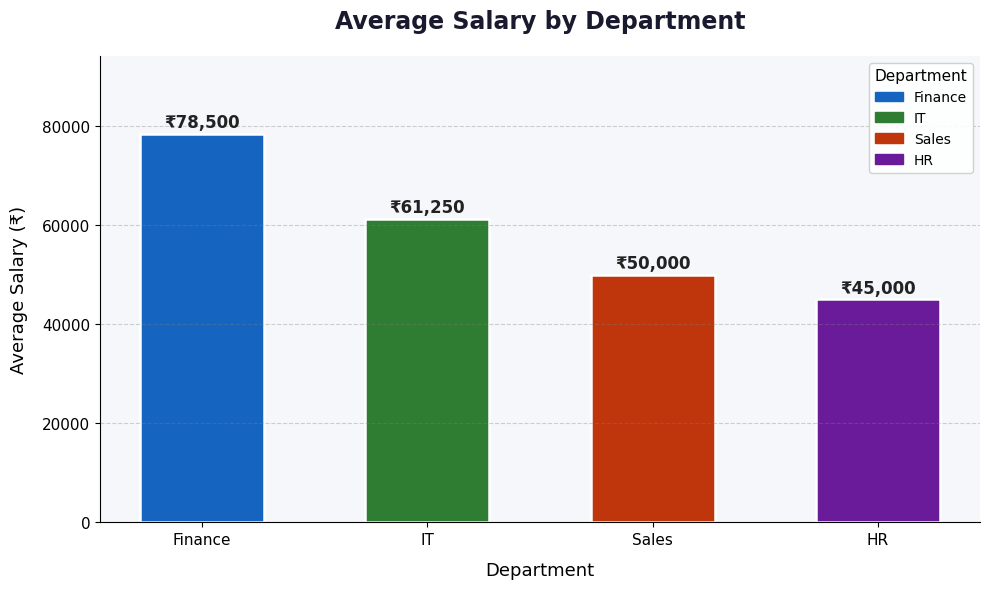
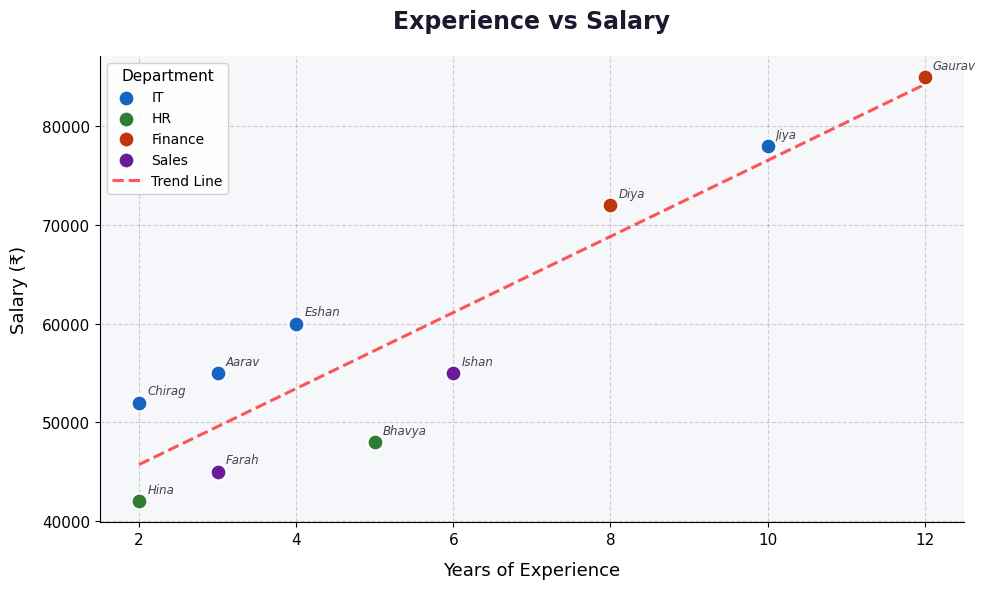
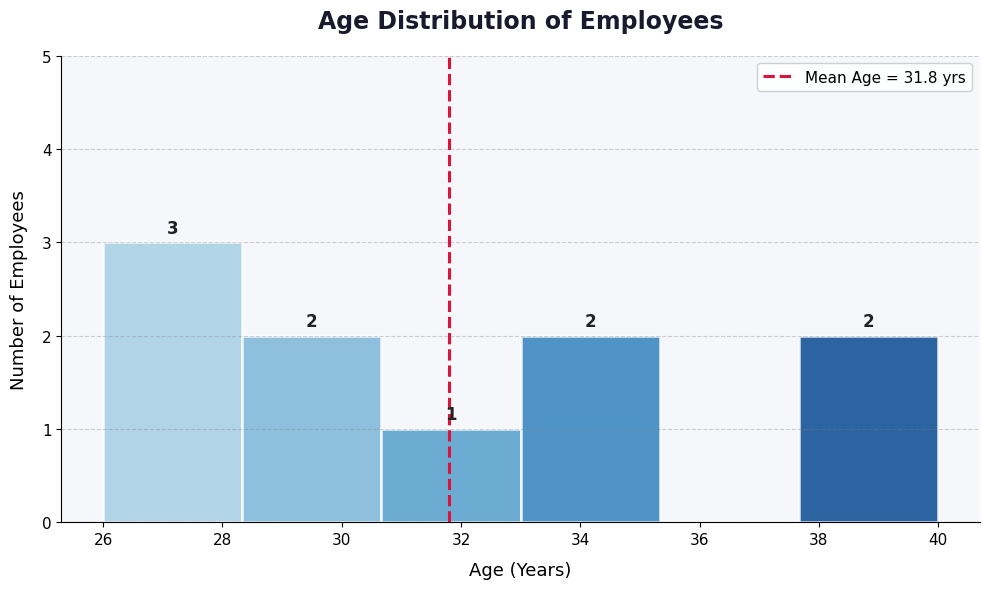

Write Python code to recreate these figures, in order.
# ─────────────────────────────────────────────────────────────────
# TASK 2 — Library Imports
# ─────────────────────────────────────────────────────────────────
import numpy as np
import pandas as pd
import matplotlib.pyplot as plt
import matplotlib.patches as mpatches
from scipy import stats
import warnings
warnings.filterwarnings('ignore')

# Global plot style settings
plt.rcParams['figure.figsize']   = (10, 6)
plt.rcParams['font.family']      = 'DejaVu Sans'
plt.rcParams['axes.spines.top']  = False
plt.rcParams['axes.spines.right']= False

print("✅ All libraries imported successfully!")
print(f"   NumPy  version : {np.__version__}")
print(f"   Pandas version : {pd.__version__}")


# ─────────────────────────────────────────────────────────────────
# Task 2.1 — NumPy Statistical Verification
# ─────────────────────────────────────────────────────────────────
marks = np.array([72, 85, 90, 65, 78, 92, 68, 75, 88, 80])

np_mean     = np.mean(marks)
np_median   = np.median(marks)
np_range    = int(np.max(marks) - np.min(marks))
np_variance = np.var(marks, ddof=1)      # sample variance
np_std      = np.std(marks, ddof=1)      # sample standard deviation

print("=" * 52)
print("    STATISTICAL ANALYSIS — STUDENT MARKS")
print("=" * 52)
print(f"  Dataset  : {marks.tolist()}")
print(f"  n        : {len(marks)} observations")
print("-" * 52)
print(f"  Mean     : {np_mean:.4f}")
print(f"  Median   : {np_median:.4f}")
print(f"  Range    : {np_range}")
print(f"  Variance : {np_variance:.4f}  (sample, ddof=1)")
print(f"  Std Dev  : {np_std:.4f}  (sample, ddof=1)")
print("=" * 52)


# ─────────────────────────────────────────────────────────────────
# Task 2.2 — Create Employee DataFrame
# ─────────────────────────────────────────────────────────────────
data = {
    'EmpID'     : ['E01','E02','E03','E04','E05',
                   'E06','E07','E08','E09','E10'],
    'Name'      : ['Aarav','Bhavya','Chirag','Diya','Eshan',
                   'Farah','Gaurav','Hina','Ishan','Jiya'],
    'Department': ['IT','HR','IT','Finance','IT',
                   'Sales','Finance','HR','Sales','IT'],
    'Age'       : [28, 32, 26, 35, 30, 29, 40, 27, 33, 38],
    'Salary'    : [55000, 48000, 52000, 72000, 60000,
                   45000, 85000, 42000, 55000, 78000],
    'Experience': [3, 5, 2, 8, 4, 3, 12, 2, 6, 10]
}

df = pd.DataFrame(data)
df.to_csv('employees.csv', index=False)

print("✅ DataFrame created  |  employees.csv saved")
print(f"   Shape: {df.shape[0]} rows × {df.shape[1]} columns")


print("── df.head() — First 5 Rows ──")
df.head()


print("── df.describe() — Statistical Summary ──")
df.describe()


# ─────────────────────────────────────────────────────────────────
# groupby() — Average Salary per Department
# ─────────────────────────────────────────────────────────────────
avg_dept = (df.groupby('Department')['Salary']
              .mean()
              .reset_index()
              .rename(columns={'Salary': 'Avg Salary'})
              .sort_values('Avg Salary', ascending=False))
avg_dept['Avg Salary'] = avg_dept['Avg Salary'].round(2)

print("── Average Salary by Department ──")
print(avg_dept.to_string(index=False))


experienced = df[df['Experience'] > 5].reset_index(drop=True)
print("── Employees with Experience > 5 Years ──")
experienced


sorted_df = df.sort_values('Salary', ascending=False).reset_index(drop=True)
print("── DataFrame Sorted by Salary (Descending) ──")
sorted_df


top3 = df.nlargest(3, 'Salary')[['Name','Department','Salary','Experience']].reset_index(drop=True)
top3.index = top3.index + 1
print("── Top 3 Employees by Salary ──")
top3


df['salary_per_year_exp'] = (df['Salary'] / df['Experience']).round(2)
print("── DataFrame with 'salary_per_year_exp' Column ──")
df[['EmpID','Name','Department','Salary','Experience','salary_per_year_exp']]


# ─────────────────────────────────────────────────────────────────
# Task 3.1 — Hypothesis Testing using SciPy (Verification)
# ─────────────────────────────────────────────────────────────────
working_hours = np.array([7.5, 8.2, 7.8, 9.0, 8.5, 7.2, 8.8, 9.1, 7.4, 8.0])
mu_0   = 8.0
alpha  = 0.05
n      = len(working_hours)

sample_mean   = np.mean(working_hours)
sample_std    = np.std(working_hours, ddof=1)
df_t          = n - 1
se            = sample_std / np.sqrt(n)
t_stat_manual = (sample_mean - mu_0) / se

t_stat_scipy, p_value = stats.ttest_1samp(working_hours, popmean=mu_0)
t_critical            = stats.t.ppf(1 - alpha / 2, df=df_t)

print("=" * 62)
print("          ONE-SAMPLE t-TEST — WORKING HOURS")
print("=" * 62)
print(f"  H₀: μ = {mu_0} hours  |  H₁: μ ≠ {mu_0} hours")
print("-" * 62)
print(f"  Sample Size (n)         : {n}")
print(f"  Sample Mean (x̄)         : {sample_mean:.4f} hours")
print(f"  Sample Std Dev (s)      : {sample_std:.4f}")
print(f"  Standard Error (SE)     : {se:.4f}")
print(f"  Degrees of Freedom (df) : {df_t}")
print("-" * 62)
print(f"  t-Statistic (manual)    : {t_stat_manual:.4f}")
print(f"  t-Statistic (SciPy)     : {t_stat_scipy:.4f}")
print(f"  t-Critical (±, α=0.05)  : ±{t_critical:.4f}")
print(f"  p-Value                 : {p_value:.4f}")
print("-" * 62)
if abs(t_stat_scipy) > t_critical:
    print("  DECISION   : ❌ REJECT H₀")
    print("  CONCLUSION : Significant evidence that μ ≠ 8 hours.")
else:
    print("  DECISION   : ✅ FAIL TO REJECT H₀")
    print("  CONCLUSION : Insufficient evidence that μ ≠ 8 hours.")
    print(f"               p-value ({p_value:.4f}) > alpha ({alpha})  → H₀ retained.")
    print("               Company's claim (μ = 8 hrs) is SUPPORTED.")
print("=" * 62)


# ─────────────────────────────────────────────────────────────────
# Task 3.2 — 95% Confidence Interval using SciPy
# ─────────────────────────────────────────────────────────────────
confidence = 0.95
t_crit     = stats.t.ppf((1 + confidence) / 2, df=df_t)
se_ci      = sample_std / np.sqrt(n)
margin     = t_crit * se_ci
lower      = sample_mean - margin
upper      = sample_mean + margin
ci_scipy   = stats.t.interval(confidence, df=df_t,
                               loc=sample_mean, scale=se_ci)

print("=" * 58)
print("           95% CONFIDENCE INTERVAL")
print("=" * 58)
print(f"  Formula : CI = x̄ ± t(α/2, df) × (s/√n)")
print("-" * 58)
print(f"  x̄ (Sample Mean)   : {sample_mean:.4f} hours")
print(f"  s (Std Deviation)  : {sample_std:.4f}")
print(f"  n                  : {n}")
print(f"  df                 : {df_t}")
print(f"  t_critical (0.025) : {t_crit:.4f}")
print(f"  SE  = s / √n       : {se_ci:.4f}")
print("-" * 58)
print(f"  Margin of Error    : ±{margin:.4f}")
print(f"  Lower Limit (LL)   : {lower:.4f}")
print(f"  Upper Limit (UL)   : {upper:.4f}")
print("-" * 58)
print(f"  95% CI (SciPy)     : ({ci_scipy[0]:.4f}, {ci_scipy[1]:.4f})")
print("-" * 58)
print(f"  INTERPRETATION:")
print(f"  We are 95% confident that the true population")
print(f"  mean working hours lies between")
print(f"  {lower:.2f} hrs  and  {upper:.2f} hrs.")
print(f"  μ₀ = {mu_0} is inside CI → Consistent with H₀.")
print("=" * 58)


# ─────────────────────────────────────────────────────────────────
# Task 3.3a — Bar Chart: Department vs Average Salary
# ─────────────────────────────────────────────────────────────────
dept_salary = (df.groupby('Department')['Salary']
                 .mean()
                 .sort_values(ascending=False))

bar_colors = ['#1565C0', '#2E7D32', '#BF360C', '#6A1B9A']

fig, ax = plt.subplots(figsize=(10, 6))
bars = ax.bar(dept_salary.index, dept_salary.values,
              color=bar_colors, edgecolor='white',
              linewidth=1.8, width=0.55)

# Value labels above bars
for bar in bars:
    h = bar.get_height()
    ax.text(bar.get_x() + bar.get_width() / 2, h + 600,
            f'₹{int(h):,}', ha='center', va='bottom',
            fontsize=12, fontweight='bold', color='#222')

# Formatting
ax.set_title('Average Salary by Department', fontsize=17,
             fontweight='bold', pad=20, color='#1a1a2e')
ax.set_xlabel('Department', fontsize=13, labelpad=10)
ax.set_ylabel('Average Salary (₹)', fontsize=13, labelpad=10)
ax.set_ylim(0, dept_salary.max() * 1.20)
ax.grid(axis='y', linestyle='--', alpha=0.35, color='gray')
ax.set_facecolor('#f5f7fa')
fig.patch.set_facecolor('#ffffff')
ax.tick_params(labelsize=11)

legend_patches = [mpatches.Patch(color=bar_colors[i],
                  label=dept_salary.index[i])
                  for i in range(len(dept_salary))]
ax.legend(handles=legend_patches, title='Department',
          loc='upper right', fontsize=10, title_fontsize=11,
          framealpha=0.9)

plt.tight_layout()
plt.savefig('bar_chart.png', dpi=150, bbox_inches='tight')
plt.show()
print("✅ Saved: bar_chart.png")


# ─────────────────────────────────────────────────────────────────
# Task 3.3b — Scatter Plot: Experience vs Salary
# ─────────────────────────────────────────────────────────────────
dept_colors = {'IT':'#1565C0','HR':'#2E7D32',
               'Finance':'#BF360C','Sales':'#6A1B9A'}

fig, ax = plt.subplots(figsize=(10, 6))

for dept in df['Department'].unique():
    mask = df['Department'] == dept
    ax.scatter(df.loc[mask,'Experience'], df.loc[mask,'Salary'],
               color=dept_colors[dept], label=dept,
               s=130, edgecolors='white', linewidth=1.5, zorder=5)

# Employee name annotations
for _, row in df.iterrows():
    ax.annotate(row['Name'],
                xy=(row['Experience'], row['Salary']),
                xytext=(6, 6), textcoords='offset points',
                fontsize=8.5, color='#444', style='italic')

# Trend line
z  = np.polyfit(df['Experience'], df['Salary'], 1)
p  = np.poly1d(z)
xl = np.linspace(df['Experience'].min(), df['Experience'].max(), 100)
ax.plot(xl, p(xl), 'r--', alpha=0.65, linewidth=2.2,
        label='Trend Line')

# Formatting
ax.set_title('Experience vs Salary', fontsize=17,
             fontweight='bold', pad=20, color='#1a1a2e')
ax.set_xlabel('Years of Experience', fontsize=13, labelpad=10)
ax.set_ylabel('Salary (₹)', fontsize=13, labelpad=10)
ax.grid(linestyle='--', alpha=0.35, color='gray')
ax.set_facecolor('#f5f7fa')
fig.patch.set_facecolor('#ffffff')
ax.legend(title='Department', fontsize=10, title_fontsize=11,
          loc='upper left', framealpha=0.9)
ax.tick_params(labelsize=11)

plt.tight_layout()
plt.savefig('scatter_plot.png', dpi=150, bbox_inches='tight')
plt.show()
print("✅ Saved: scatter_plot.png")


# ─────────────────────────────────────────────────────────────────
# Task 3.3c — Histogram: Age Distribution of Employees
# ─────────────────────────────────────────────────────────────────
fig, ax = plt.subplots(figsize=(10, 6))
age_data = df['Age']

n_out, bins, patches = ax.hist(age_data, bins=6,
                                edgecolor='white', linewidth=1.8,
                                color='#1565C0', alpha=0.85)

# Gradient colouring
cmap = plt.cm.get_cmap('Blues')
bcenters = 0.5 * (bins[:-1] + bins[1:])
norm_c   = (bcenters - bcenters.min()) / (bcenters.max() - bcenters.min() + 1e-9)
for c, p in zip(norm_c, patches):
    plt.setp(p, 'facecolor', cmap(0.35 + 0.55 * c))

# Count labels
for count, patch in zip(n_out, patches):
    if count > 0:
        ax.text(patch.get_x() + patch.get_width() / 2,
                count + 0.06, str(int(count)),
                ha='center', va='bottom',
                fontsize=12, fontweight='bold', color='#222')

# Mean vertical line
mean_age = age_data.mean()
ax.axvline(mean_age, color='crimson', linestyle='--',
           linewidth=2.2, label=f'Mean Age = {mean_age:.1f} yrs')

# Formatting
ax.set_title('Age Distribution of Employees', fontsize=17,
             fontweight='bold', pad=20, color='#1a1a2e')
ax.set_xlabel('Age (Years)', fontsize=13, labelpad=10)
ax.set_ylabel('Number of Employees', fontsize=13, labelpad=10)
ax.set_yticks(range(0, int(n_out.max()) + 3))
ax.grid(axis='y', linestyle='--', alpha=0.35, color='gray')
ax.set_facecolor('#f5f7fa')
fig.patch.set_facecolor('#ffffff')
ax.legend(fontsize=11, framealpha=0.9)
ax.tick_params(labelsize=11)

plt.tight_layout()
plt.savefig('histogram.png', dpi=150, bbox_inches='tight')
plt.show()
print("✅ Saved: histogram.png")
